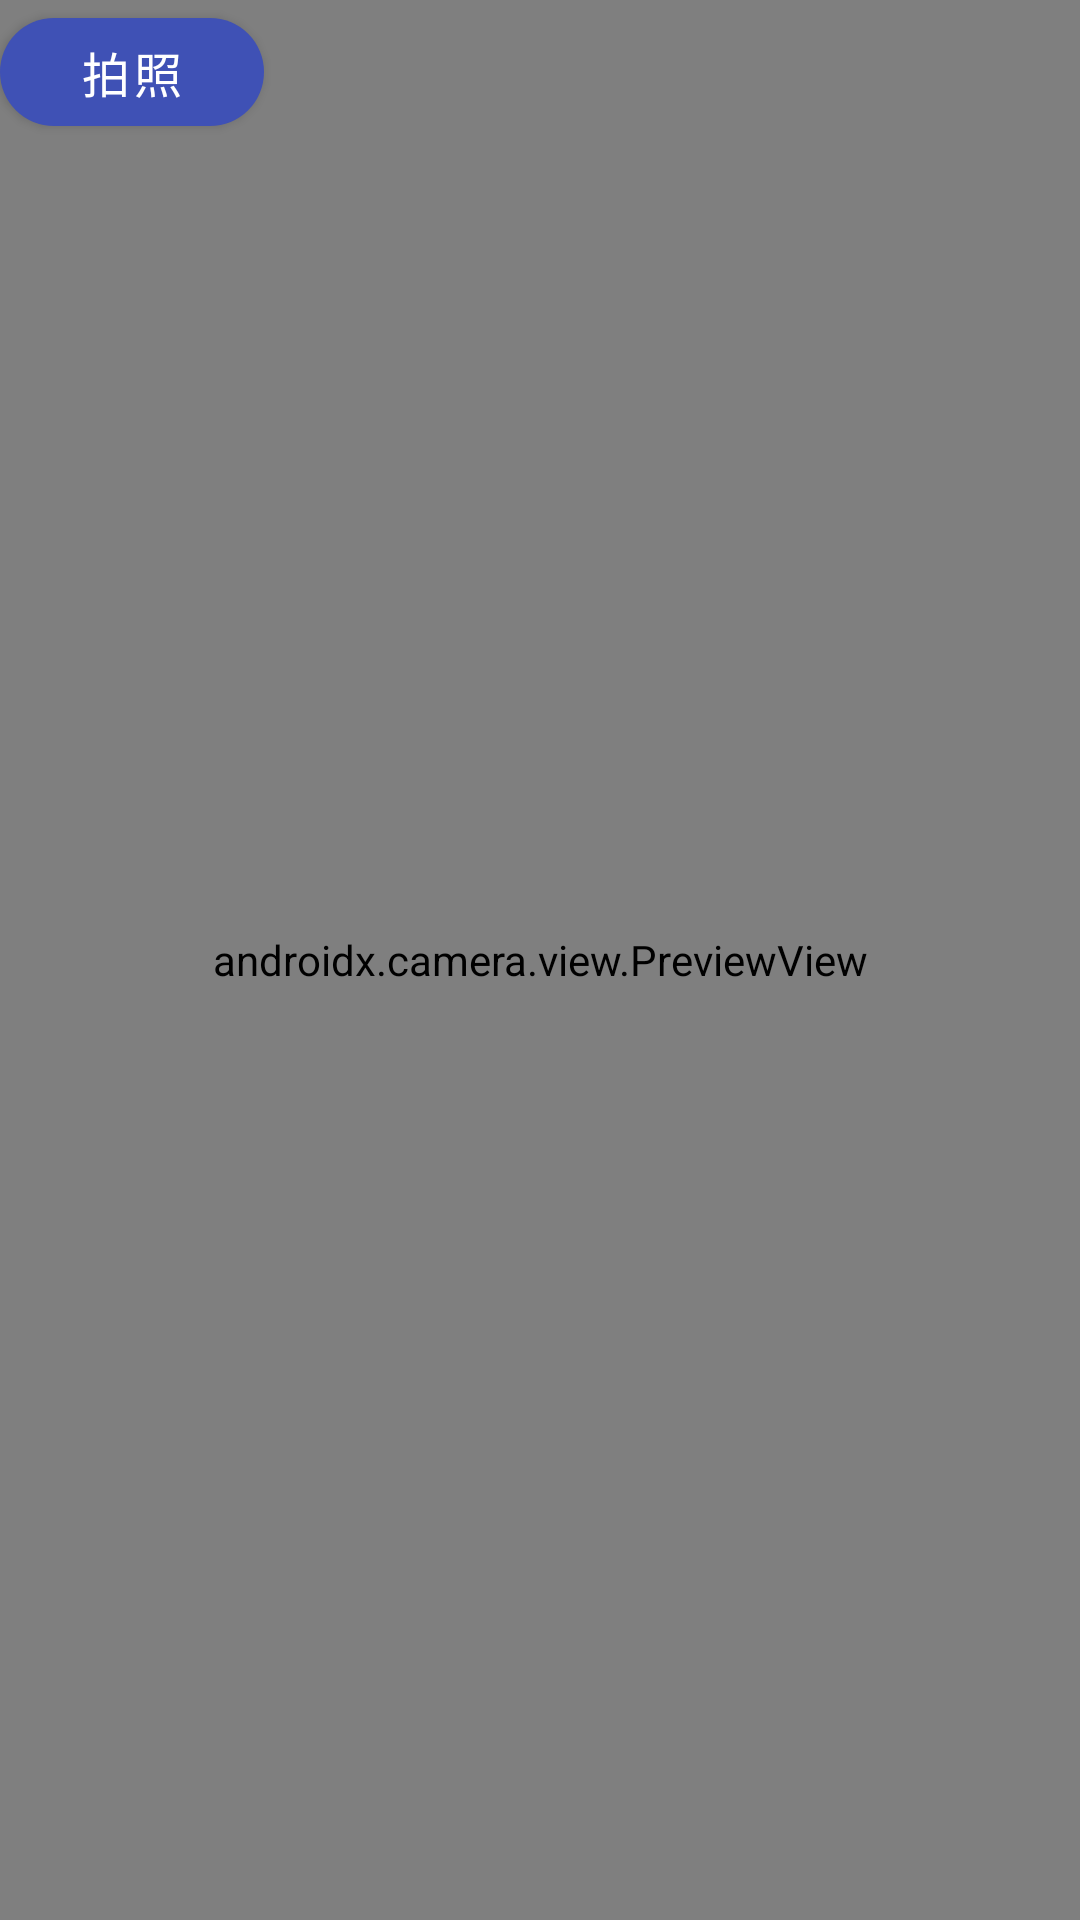

Layout XML and referenced resources for this Android screen:
<!-- AndroidManifest.xml: application theme AppTheme -->
<!-- res/layout/activity_take_picture.xml -->
<?xml version="1.0" encoding="utf-8"?>
<RelativeLayout xmlns:android="http://schemas.android.com/apk/res/android"
    xmlns:app="http://schemas.android.com/apk/res-auto"
    android:layout_width="match_parent"
    android:layout_height="match_parent"
    android:gravity="center"
    android:orientation="vertical">

    <androidx.camera.view.PreviewView
        android:id="@+id/previewView"
        android:layout_width="match_parent"
        android:layout_height="match_parent" />

    <com.google.android.material.button.MaterialButton
        android:id="@+id/btnTakePicture"
        android:layout_width="wrap_content"
        android:layout_height="wrap_content"
        android:layout_alignParentTop="true"
        android:layout_alignParentStart="true"
        android:text="拍照"
        android:textColor="@color/white"
        android:textSize="16dp"
        app:backgroundTint="@color/theme_color"
        app:cornerRadius="28dp" />

</RelativeLayout>
<!-- resources referenced by this layout -->
<resources>
  <color name="theme_color">#3F51B5</color>
      theme_color
  <color name="white">#ffffff</color>
  <style name="AppTheme" parent="@style/Theme.MaterialComponents.Light.NoActionBar">
          <item name="colorPrimary">@color/colorPrimary</item>
          <item name="colorPrimaryDark">@color/colorPrimaryDark</item>
          <item name="colorAccent">@color/colorAccent</item>
          <item name="android:windowBackground">@color/windowBackground</item>
  
          <item name="android:windowFullscreen">true</item>
          <item name="textAllCaps">false</item>
          <item name="android:windowAnimationStyle">@style/TranAnimation</item>
      </style>
  <color name="colorPrimary">#3F51B5</color>
  <color name="colorPrimaryDark">#3F51B5</color>
  <color name="colorAccent">@color/theme_color</color>
  <color name="windowBackground">#F5F5F5</color>
  <style name="TranAnimation" parent="@android:style/Animation.Activity">
          <item name="android:activityOpenEnterAnimation">@anim/in_from_right</item>
          <item name="android:activityOpenExitAnimation">@anim/out_to_left</item>
          <item name="android:activityCloseEnterAnimation">@anim/in_from_left</item>
          <item name="android:activityCloseExitAnimation">@anim/out_to_right</item>
      </style>
</resources>
